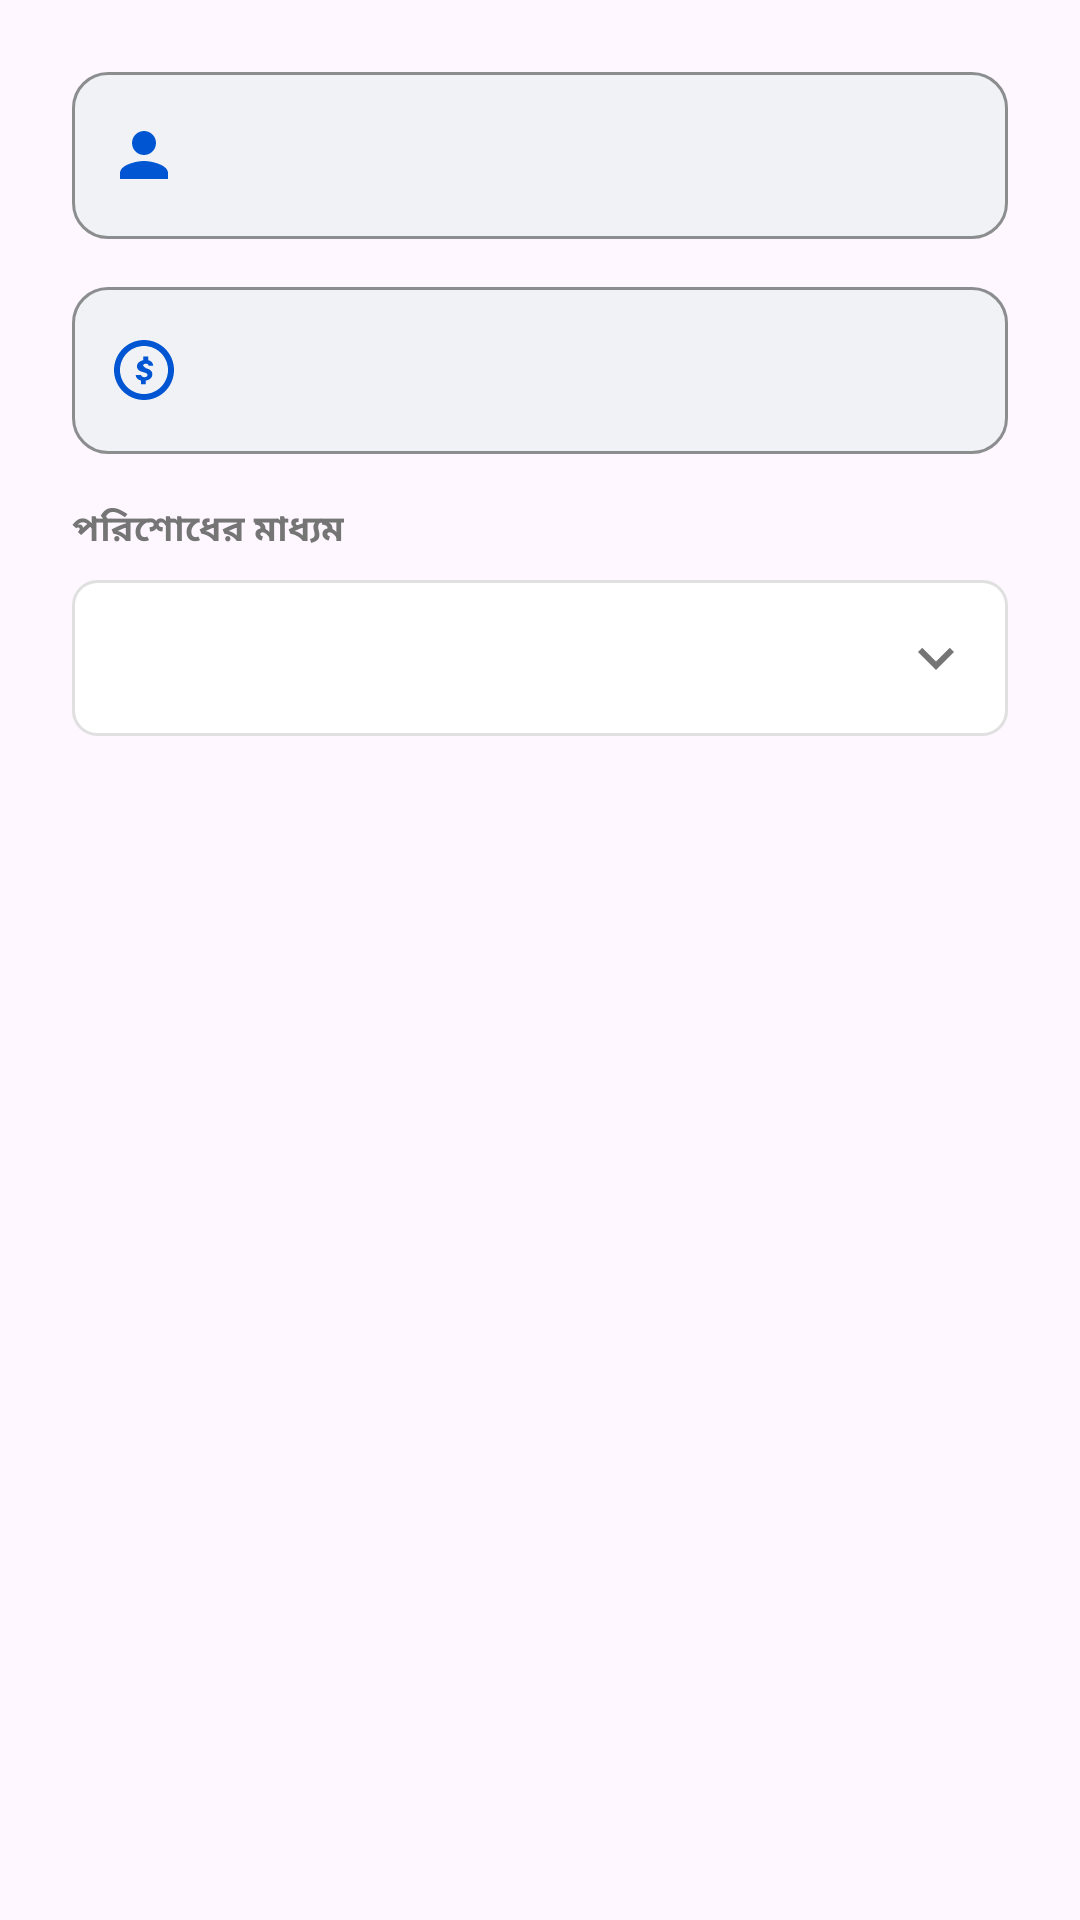

The Android layout XML behind this screen, and the referenced resources:
<!-- AndroidManifest.xml: application theme Theme.MyTourPlan -->
<!-- res/layout/dialog_add_member.xml -->
<?xml version="1.0" encoding="utf-8"?>
<LinearLayout xmlns:android="http://schemas.android.com/apk/res/android"
    xmlns:app="http://schemas.android.com/apk/res-auto"
    android:layout_width="match_parent"
    android:layout_height="wrap_content"
    android:orientation="vertical"
    android:padding="24dp">

    <com.google.android.material.textfield.TextInputLayout
        style="@style/ProfileInputStyle"
        android:layout_width="match_parent"
        android:layout_height="wrap_content"
        android:hint="মেম্বারের নাম"
        app:startIconDrawable="@drawable/ic_user"
        app:startIconTint="@color/primaryColor"
        android:layout_marginBottom="16dp">
        <com.google.android.material.textfield.TextInputEditText
            android:id="@+id/etName"
            android:layout_width="match_parent"
            android:layout_height="wrap_content"
            android:inputType="textPersonName"
            android:textColor="@color/textColorPrimary" />
    </com.google.android.material.textfield.TextInputLayout>

    <com.google.android.material.textfield.TextInputLayout
        style="@style/ProfileInputStyle"
        android:layout_width="match_parent"
        android:layout_height="wrap_content"
        android:hint="পরিশোধিত টাকা (৳)"
        app:startIconDrawable="@drawable/ic_dashboard_budget"
        app:startIconTint="@color/primaryColor"
        android:layout_marginBottom="16dp">
        <com.google.android.material.textfield.TextInputEditText
            android:id="@+id/etAmount"
            android:layout_width="match_parent"
            android:layout_height="wrap_content"
            android:inputType="numberDecimal"
            android:textColor="@color/textColorPrimary" />
    </com.google.android.material.textfield.TextInputLayout>

    <TextView
        android:layout_width="wrap_content"
        android:layout_height="wrap_content"
        android:text="পরিশোধের মাধ্যম"
        android:textColor="@color/textColorMuted"
        android:textSize="12sp"
        android:textStyle="bold"
        android:layout_marginBottom="8dp"/>
        
    <FrameLayout
        android:layout_width="match_parent"
        android:layout_height="52dp"
        android:background="@drawable/bg_input"
        android:paddingStart="12dp"
        android:paddingEnd="12dp">
        
        <Spinner
            android:id="@+id/spinnerMethod"
            android:layout_width="match_parent"
            android:layout_height="match_parent"
            android:background="@null"
            android:spinnerMode="dropdown"/>
            
        <ImageView
            android:layout_width="24dp"
            android:layout_height="24dp"
            android:layout_gravity="end|center_vertical"
            android:src="@drawable/ic_chevron_right"
            app:tint="@color/textColorMuted"
            android:rotation="90"
            android:clickable="false"
            android:focusable="false"/>
    </FrameLayout>

</LinearLayout>
<!-- resources referenced by this layout -->
<resources>
  <color name="primaryColor">#0056D2</color>
  <color name="textColorMuted">#757575</color>
  <color name="textColorPrimary">#1A1A1A</color>
  <!-- drawable bg_input (drawable) -->
  <?xml version="1.0" encoding="utf-8"?>
  <shape xmlns:android="http://schemas.android.com/apk/res/android">
      <solid android:color="@color/surfaceColor" />
      <corners android:radius="8dp" />
      <stroke android:width="1dp" android:color="#E0E0E0" />
  </shape>
  <!-- drawable ic_chevron_right (drawable) -->
  <vector xmlns:android="http://schemas.android.com/apk/res/android"
      android:width="24dp"
      android:height="24dp"
      android:viewportWidth="24"
      android:viewportHeight="24">
      <path
          android:fillColor="#CBD5E1"
          android:pathData="M10,6L8.59,7.41L13.17,12l-4.58,4.59L10,18l6,-6z" />
  </vector>
  <!-- drawable ic_dashboard_budget (drawable) -->
  <vector xmlns:android="http://schemas.android.com/apk/res/android"
      android:width="24dp"
      android:height="24dp"
      android:viewportWidth="24"
      android:viewportHeight="24">
      <path
          android:fillColor="#FFFFFF"
          android:pathData="M12,2C6.48,2 2,6.48 2,12s4.48,10 10,10 10,-4.48 10,-10S17.52,2 12,2zM12,20c-4.41,0 -8,-3.59 -8,-8s3.59,-8 8,-8 8,3.59 8,8 -3.59,8 -8,8zM12.89,11.3c-0.85,-0.3 -1.15,-0.52 -1.15,-0.83 0,-0.36 0.37,-0.58 0.93,-0.58 0.58,0 0.81,0.27 0.84,0.66h1.56c-0.04,-0.92 -0.73,-1.64 -1.68,-1.84V7.5h-1.6v1.22c-1.28,0.28 -2.14,1.06 -2.14,2.06 0,1.14 0.96,1.7 2.37,2.02 1,0.23 1.14,0.56 1.14,0.92 0,0.34 -0.32,0.68 -1.04,0.68 -0.68,0 -1.03,-0.33 -1.11,-0.75H9.2c0.07,0.95 0.82,1.66 1.79,1.87v1.22h1.6v-1.2c1.32,-0.23 2.19,-1.02 2.19,-2.09 0.01,-1.33 -1.05,-1.82 -2.89,-2.26z" />
  </vector>
  <!-- drawable ic_user (drawable) -->
  <vector xmlns:android="http://schemas.android.com/apk/res/android"
      android:width="24dp"
      android:height="24dp"
      android:viewportWidth="24"
      android:viewportHeight="24">
      <path
          android:fillColor="#757575"
          android:pathData="M12,12C14.21,12 16,10.21 16,8C16,5.79 14.21,4 12,4C9.79,4 8,5.79 8,8C8,10.21 9.79,12 12,12ZM12,14C9.33,14 4,15.34 4,18V20H20V18C20,15.34 14.67,14 12,14Z" />
  </vector>
  <style name="ProfileInputStyle" parent="Widget.Material3.TextInputLayout.OutlinedBox">
          <item name="boxCornerRadiusTopStart">12dp</item>
          <item name="boxCornerRadiusTopEnd">12dp</item>
          <item name="boxCornerRadiusBottomStart">12dp</item>
          <item name="boxCornerRadiusBottomEnd">12dp</item>
          <item name="boxBackgroundColor">#F0F2F5</item>
          <item name="boxStrokeColor">#D0D5DD</item>
          <item name="boxStrokeWidth">1dp</item>
          <item name="hintEnabled">false</item>
      </style>
  <style name="Theme.MyTourPlan" parent="Base.Theme.MyTourPlan" />
  <color name="surfaceColor">#FFFFFF</color>
  <style name="Base.Theme.MyTourPlan" parent="Theme.Material3.Light.NoActionBar">
          <item name="colorPrimary">@color/primaryColor</item>
          <item name="colorSecondary">@color/secondaryColor</item>
          <item name="android:statusBarColor">@android:color/transparent</item>
          <item name="android:windowLightStatusBar">true</item>
          <item name="android:navigationBarColor">@android:color/transparent</item>
      </style>
  <color name="secondaryColor">#FF8C00</color>
</resources>
